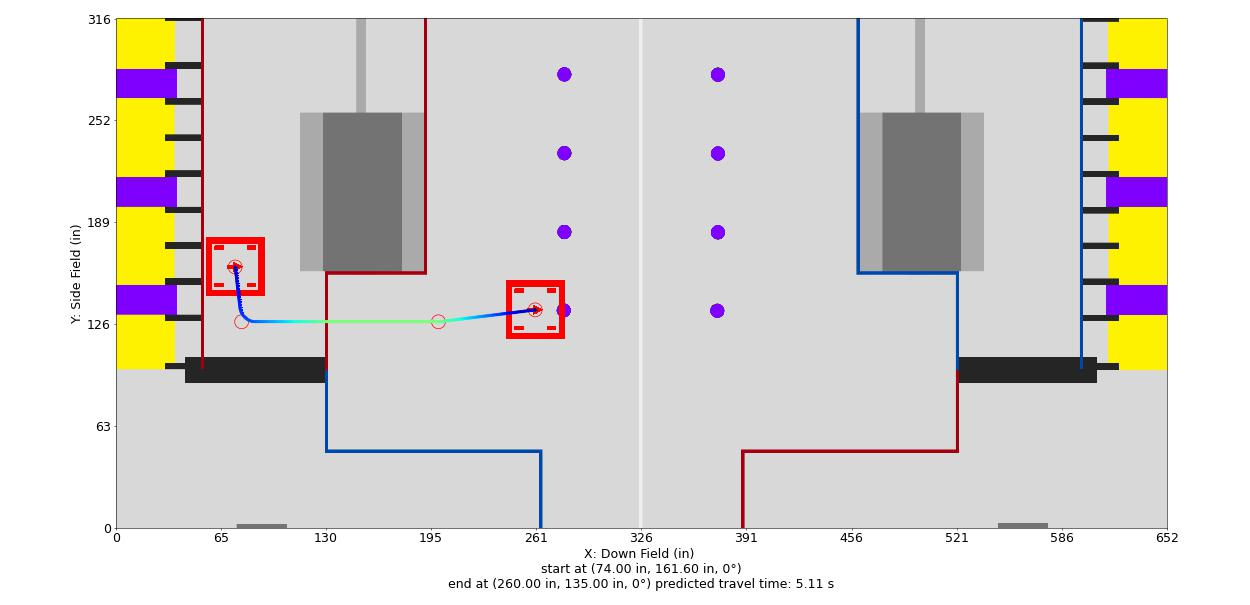

Values plotted in this chart, from the file beside it:
Distance (in), Time (s), X (in), Y (in), Velocity (in/s), Orientation (deg), Touch, Rotational Velocity (deg/s), Way X (in), Way Y (in), Way Velocity (in/s), Way Orientation (deg), Way Turn Radius (in), Touch this Point
0.0, 0.0, 74.0, 161.6, 12.0, 0.0, 0, 0.0, 74.0, 161.6, 12.0, 0.0, 3.0, 0.0
1, 0.08088, 74.12, 160.6, 12.73, 0.0, 0, 0.0, 78.0, 127.6, 36.0, 0.0, 10.0, 0.0
2, 0.1573, 74.23, 159.6, 13.45, 0.0, 0, 0.0, 200.0, 127.6, 96.0, 0.0, 3.0, 0.0
3, 0.2296, 74.35, 158.6, 14.18, 0.0, 0, 0.0, 260.0, 135.0, 0.0, 0.0, 3.0, 0
4, 0.2984, 74.47, 157.6, 14.91, 0.0, 0, 0.0, , , , , , 
5, 0.3639, 74.58, 156.6, 15.64, 0.0, 0, 0.0, , , , , , 
6, 0.4264, 74.7, 155.6, 16.36, 0.0, 0, 0.0, , , , , , 
7, 0.4861, 74.82, 154.6, 17.09, 0.0, 0, 0.0, , , , , , 
8, 0.5434, 74.93, 153.7, 17.82, 0.0, 0, -0.0, , , , , , 
9, 0.5984, 75.05, 152.7, 18.55, 0.0, 0, -0.0, , , , , , 
10, 0.6513, 75.17, 151.7, 19.27, 0.0, 0, -0.0, , , , , , 
11, 0.7022, 75.29, 150.7, 20, 0.0, 0, -0.0, , , , , , 
12, 0.7513, 75.4, 149.7, 20.73, 0.0, 0, -0.0, , , , , , 
13, 0.7987, 75.52, 148.7, 21.46, 0.0, 0, -0.0, , , , , , 
14, 0.8446, 75.64, 147.7, 22.18, 0.0, 0, -0.0, , , , , , 
15, 0.8889, 75.75, 146.7, 22.91, 0.0, 0, -0.0, , , , , , 
16, 0.9319, 75.87, 145.7, 23.64, 0.0, 0, -0.0, , , , , , 
17, 0.9736, 75.99, 144.7, 24.37, 0.0, 0, 0.0, , , , , , 
18, 1.014, 76.1, 143.7, 25.09, 0.0, 0, 0.0, , , , , , 
19, 1.053, 76.22, 142.7, 25.82, 0.0, 0, 0.0, , , , , , 
20, 1.091, 76.34, 141.7, 26.55, 0.0, 0, 0.0, , , , , , 
21, 1.129, 76.45, 140.7, 27.27, 0.0, 0, 0.0, , , , , , 
22, 1.165, 76.57, 139.8, 28, 0.0, 0, 0.0, , , , , , 
23, 1.2, 76.69, 138.8, 28.73, 0.0, 0, 0.0, , , , , , 
24, 1.234, 76.8, 137.8, 29.46, 0.0, 0, 0.0, , , , , , 
25, 1.268, 76.92, 136.8, 30.18, 0.0, 0, 0.0, , , , , , 
26, 1.301, 77.06, 135.8, 30.91, 0.0, 0, 0.0, , , , , , 
27, 1.333, 77.29, 134.8, 31.64, 0.0, 0, 0.0, , , , , , 
28, 1.364, 77.62, 133.9, 32.36, 0.0, 0, 0.0, , , , , , 
29, 1.394, 78.04, 133, 33.09, 0.0, 0, 0.0, , , , , , 
30, 1.424, 78.54, 132.1, 33.82, 0.0, 0, 0.0, , , , , , 
31, 1.454, 79.13, 131.3, 34.55, 0.0, 0, 0.0, , , , , , 
32, 1.482, 79.8, 130.5, 35.27, 0.0, 0, 0.0, , , , , , 
33, 1.51, 80.54, 129.9, 36.42, 0.0, 0, 0.0, , , , , , 
34, 1.537, 81.35, 129.3, 37.57, 0.0, 0, 0.0, , , , , , 
35, 1.563, 82.2, 128.8, 38.72, 0.0, 0, 0.0, , , , , , 
35.99, 1.589, 83.11, 128.3, 39.87, 0.0, 0, 0.0, , , , , , 
36.99, 1.613, 84.05, 128, 41.02, 0.0, 0, 0.0, , , , , , 
37.99, 1.637, 85.02, 127.8, 42.17, 0.0, 0, 0.0, , , , , , 
38.99, 1.661, 86.02, 127.8, 43.32, 0.0, 0, 0.0, , , , , , 
39.99, 1.684, 87.02, 127.8, 44.47, 0.0, 0, 0.0, , , , , , 
40.99, 1.706, 88.02, 127.8, 45.62, 0.0, 0, 0.0, , , , , , 
41.99, 1.727, 89.02, 127.8, 46.78, 0.0, 0, 0.0, , , , , , 
42.99, 1.749, 90.02, 127.8, 47.93, 0.0, 0, 0.0, , , , , , 
43.99, 1.769, 91.02, 127.8, 49.08, 0.0, 0, 0.0, , , , , , 
44.99, 1.789, 92.02, 127.8, 50.23, 0.0, 0, 0.0, , , , , , 
45.99, 1.809, 93.02, 127.8, 51.38, 0.0, 0, 0.0, , , , , , 
46.99, 1.828, 94.02, 127.8, 52.53, 0.0, 0, 0.0, , , , , , 
47.99, 1.847, 95.02, 127.8, 53.68, 0.0, 0, 0.0, , , , , , 
48.99, 1.866, 96.02, 127.8, 54.83, 0.0, 0, 0.0, , , , , , 
49.99, 1.884, 97.02, 127.8, 55.98, 0.0, 0, 0.0, , , , , , 
50.99, 1.901, 98.02, 127.8, 57.13, 0.0, 0, 0.0, , , , , , 
51.99, 1.919, 99.02, 127.8, 58.28, 0.0, 0, 0.0, , , , , , 
52.99, 1.936, 100, 127.8, 59.43, 0.0, 0, 0.0, , , , , , 
53.99, 1.952, 101, 127.8, 60.58, 0.0, 0, 0.0, , , , , , 
54.99, 1.969, 102, 127.8, 61.73, 0.0, 0, 0.0, , , , , , 
55.99, 1.985, 103, 127.8, 62.88, 0.0, 0, 0.0, , , , , , 
56.99, 2, 104, 127.8, 64.03, 0.0, 0, 0.0, , , , , , 
57.99, 2.016, 105, 127.8, 65.18, 0.0, 0, 0.0, , , , , , 
58.99, 2.031, 106, 127.8, 66.33, 0.0, 0, 0.0, , , , , , 
... 155 more rows
